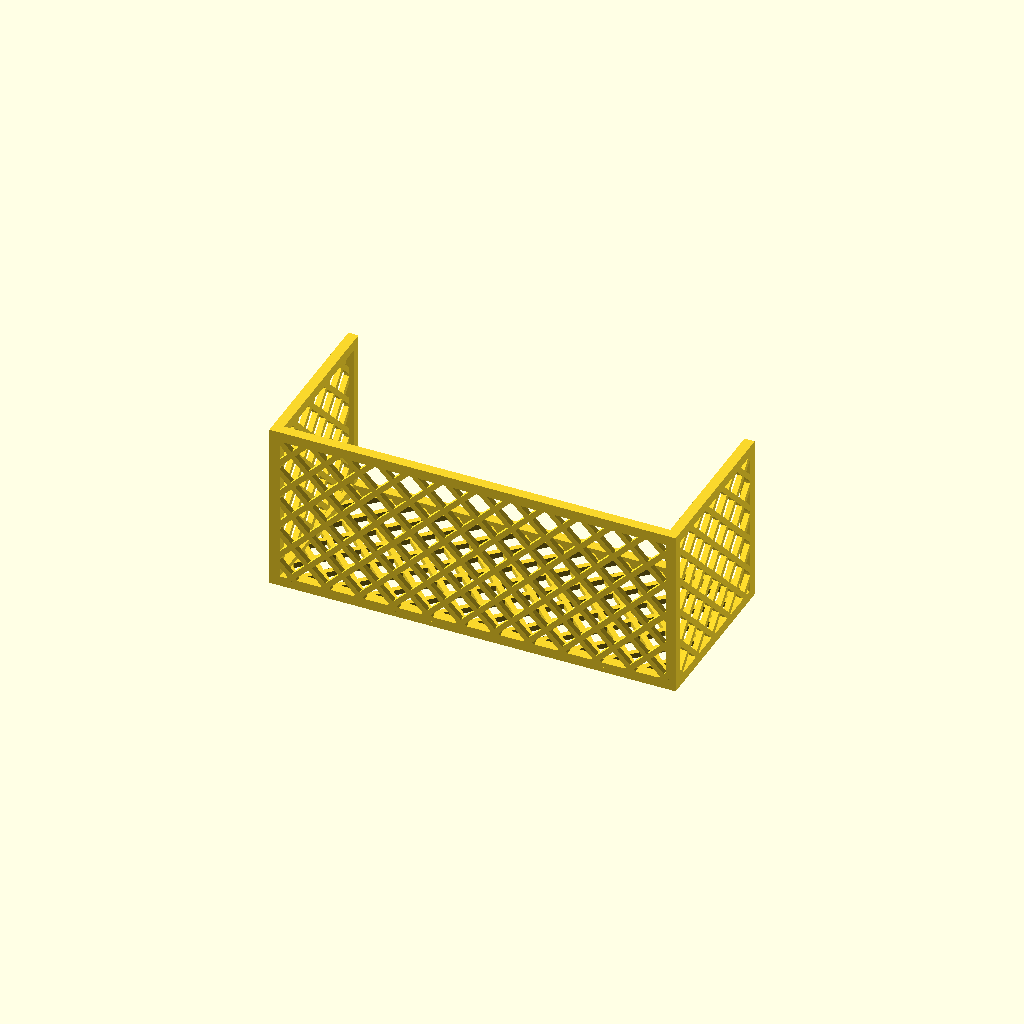
Cell 1: rendered with the file's own defaults.
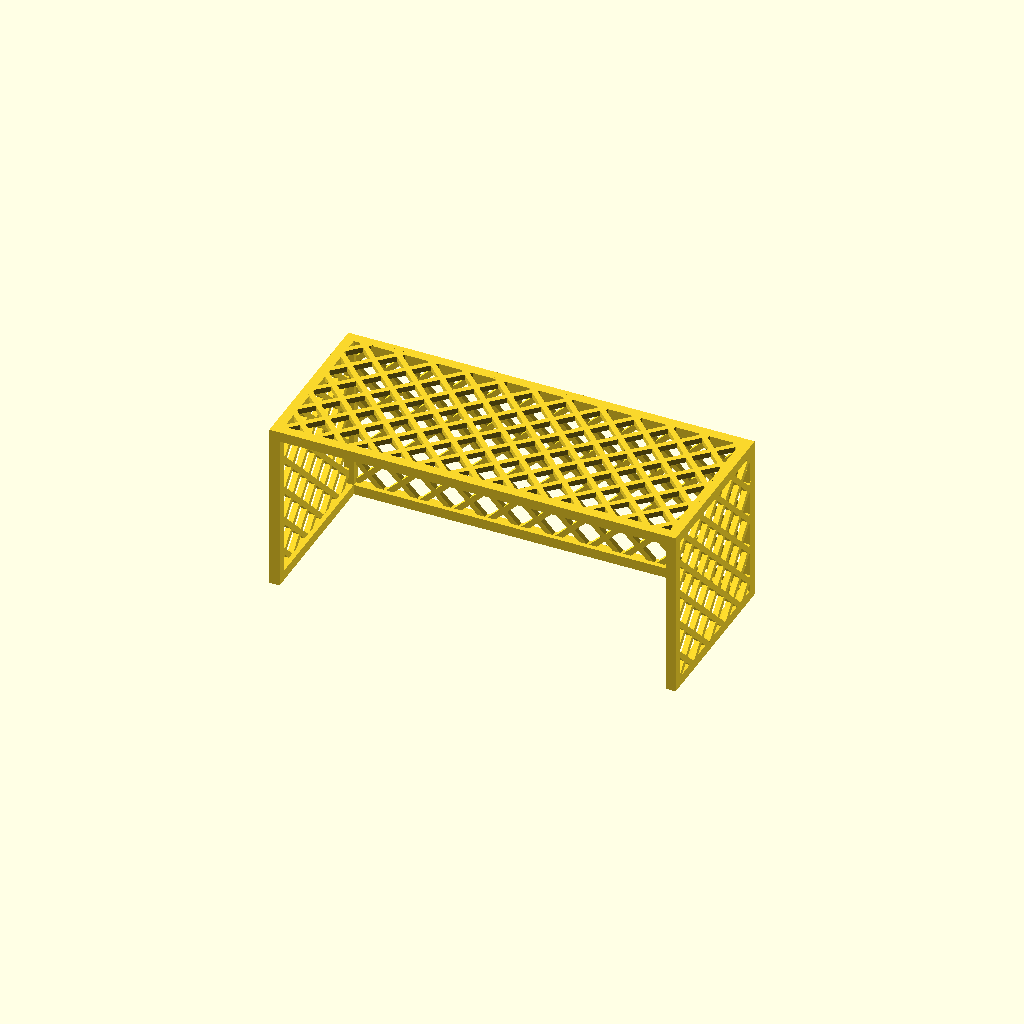
Cell 2: imprimir_deitada = false (everything else at default).
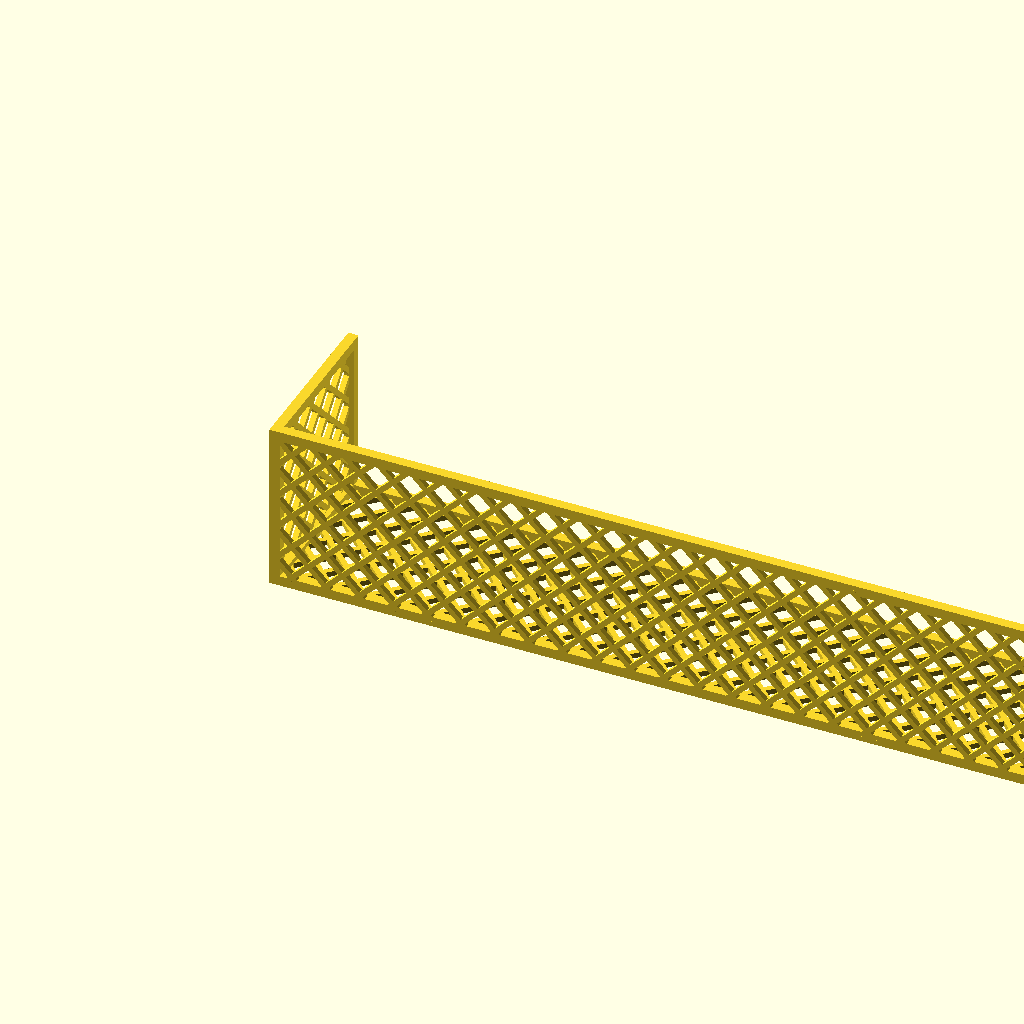
Cell 3: the same model with largura = 240.
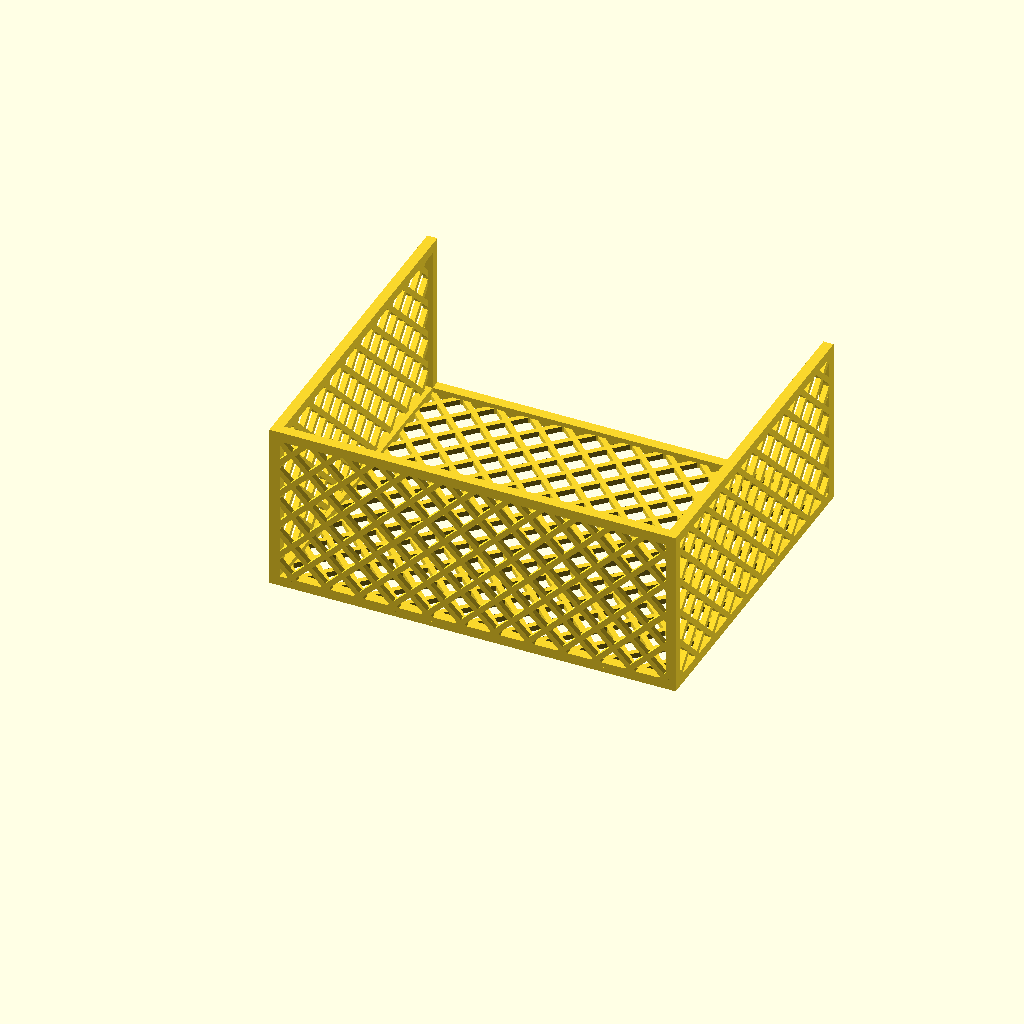
Cell 4: profundidade = 100 (everything else at default).
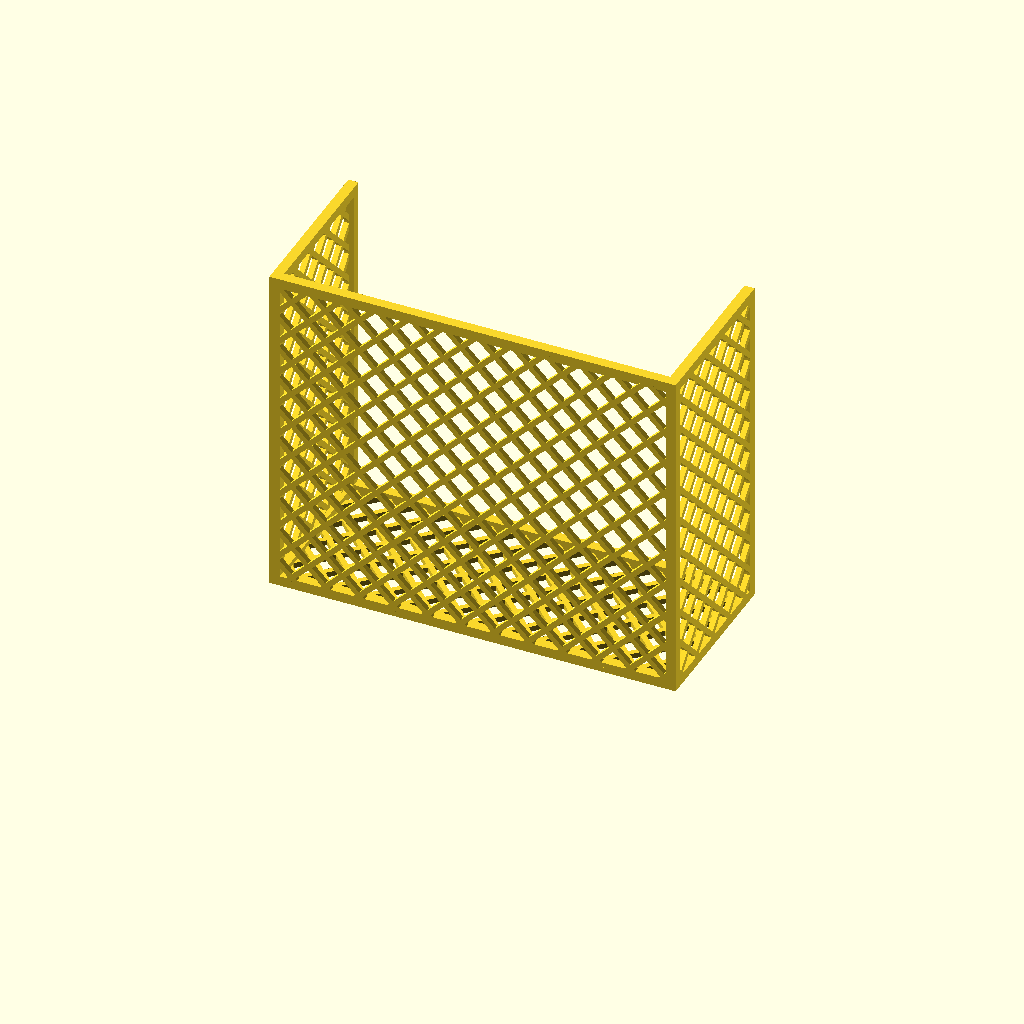
Cell 5: the same model with altura = 100.
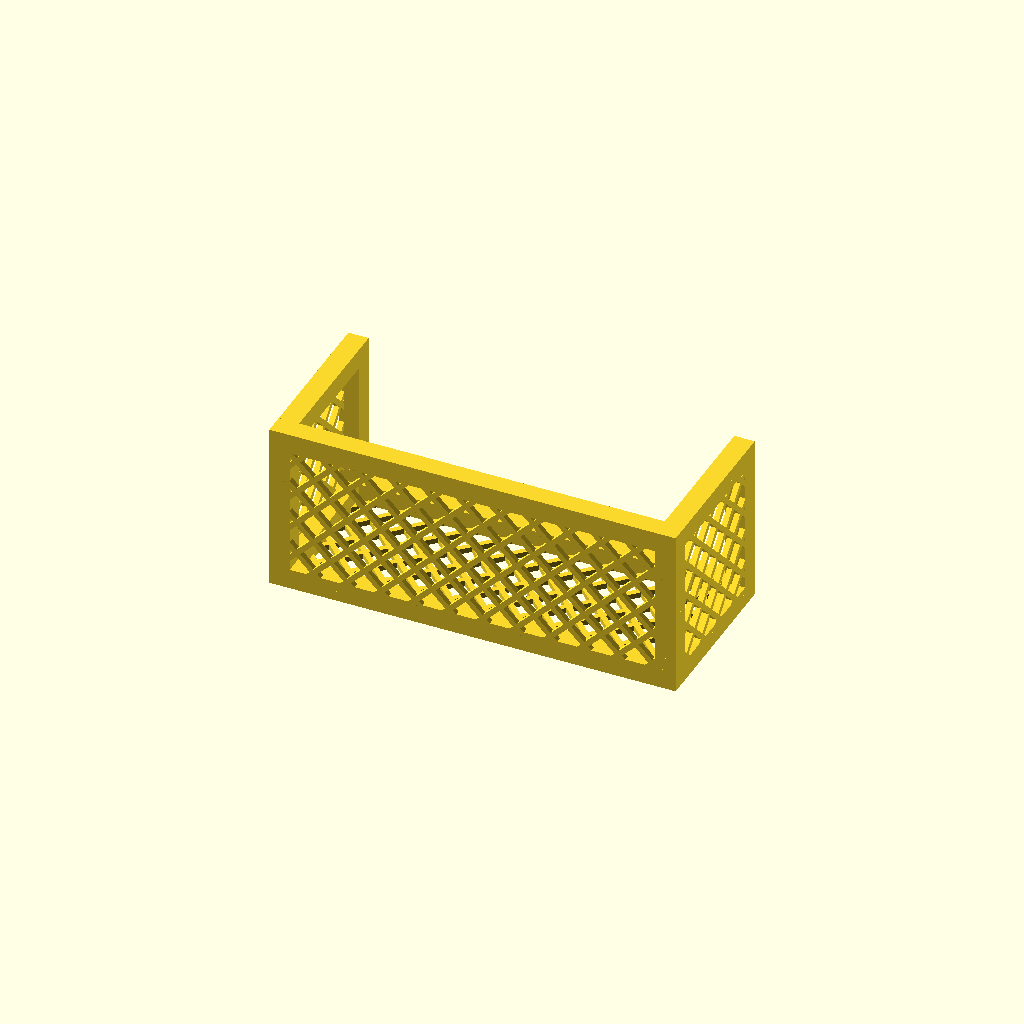
Cell 6 — barra set to 6, the other parameters unchanged.
One fixed orthographic camera (rotation 55°, 0°, 25°; colour scheme Cornfield) for every cell.
OpenSCAD source file trave-futebol-botao/trave_botao_v2.scad:
// Trave de futebol de botão (estilo e tamanho do kit Pais e Filhos / Casas Bahia)
// Impressora: Anycubic Kobra S1 V2
// Origem das medidas: L = lida da ficha do produto, E = estimada

// ---------- Parâmetros (mm) ----------
largura      = 120;   // L: comprimento da boca da trave (12 cm)
profundidade = 50;    // L: largura/profundidade do gol (5 cm)
altura       = 50;    // L: altura do gol (5 cm)
barra        = 3;     // E: seção quadrada das barras da estrutura
rede_barra   = 1.6;   // E: espessura da rede (4 passadas de bico 0,4)
rede_passo   = 10;    // E: distância entre cruzamentos da rede (losango)
ov           = 0.1;   // sobreposição entre partes, para virar um único sólido
imprimir_deitada = true; // true: teto na mesa, de cabeça para baixo (sem suporte)

// ---------- Rede em losango (2D) ----------
// Faixas a 45° nos dois sentidos, cortadas pelo retângulo w x h
module rede2d(w, h, passo, e) {
    n   = ceil((w + h) / passo);
    big = w + h;
    intersection() {
        square([w, h]);
        union() {
            for (i = [-n : n]) {
                // família de faixas a +45°
                translate([i * passo, 0]) rotate(45)
                    translate([-e / 2, -big]) square([e, 2 * big]);
                // família de faixas a -45°
                translate([i * passo, 0]) rotate(-45)
                    translate([-e / 2, -big]) square([e, 2 * big]);
            }
        }
    }
}

// ---------- Estrutura: barras que formam a caixa aberta na frente ----------
module estrutura() {
    b = barra;
    // postes verticais: 2 da frente e 2 de trás
    for (x = [0, largura - b], y = [0, profundidade - b])
        translate([x, y, 0]) cube([b, b, altura]);
    // travessão da frente e barra superior de trás (ao longo de x)
    for (y = [0, profundidade - b])
        translate([0, y, altura - b]) cube([largura, b, b]);
    // barras superiores laterais (ao longo de y)
    for (x = [0, largura - b])
        translate([x, 0, altura - b]) cube([b, profundidade, b]);
    // barras de chão laterais (ao longo de y)
    for (x = [0, largura - b])
        translate([x, 0, 0]) cube([b, profundidade, b]);
    // barra de chão do fundo (ao longo de x); a frente fica aberta
    translate([0, profundidade - b, 0]) cube([largura, b, b]);
}

// ---------- Redes: faces rentes ao lado de fora da estrutura ----------
module redes() {
    b = barra; e = rede_barra;
    // fundo (plano x-z, rente a y = profundidade)
    translate([b / 2, profundidade, b / 2]) rotate([90, 0, 0])
        linear_extrude(e) rede2d(largura - b, altura - b, rede_passo, e);
    // topo (plano x-y, rente a z = altura)
    translate([b / 2, b / 2, altura - e])
        linear_extrude(e) rede2d(largura - b, profundidade - b, rede_passo, e);
    // laterais (plano y-z), esquerda rente a x = 0 e direita a x = largura
    for (x = [0, largura - e])
        translate([x, b / 2, b / 2]) rotate([90, 0, 90])
            linear_extrude(e) rede2d(profundidade - b, altura - b, rede_passo, e);
}

module trave() {
    union() {
        estrutura();
        redes();
    }
}

// ---------- Orientação de impressão ----------
// De cabeça para baixo: o teto (barras do topo e rede do topo) fica na mesa.
// Os 4 postes sobem na vertical, as redes laterais e do fundo viram paredes com
// losangos a 45° e as barras do chão ficam no alto, apoiadas pelas pontas da rede
// a cada rede_passo mm. Nenhuma barra de 120 mm fica em ponte, então não há suporte.
if (imprimir_deitada)
    translate([0, profundidade, altura]) rotate([180, 0, 0]) trave();
else
    trave();
Customizer parameters (derived from the source; name, type, default, range or options):
largura: number, default 120
profundidade: number, default 50
altura: number, default 50
barra: number, default 3
rede_barra: number, default 1.6
rede_passo: number, default 10
ov: number, default 0.1
imprimir_deitada: bool, default true
